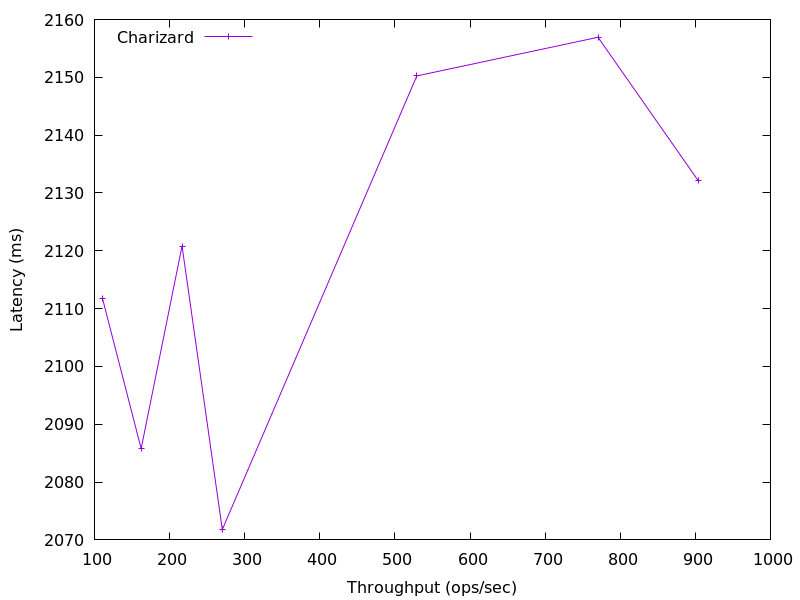

Source data for this figure (header and first rows):
903.9606157386231, 2132.102656
770.4, 2157
529.2, 2150
270.2, 2072
216.6, 2121
162.2, 2086
110.8, 2112
